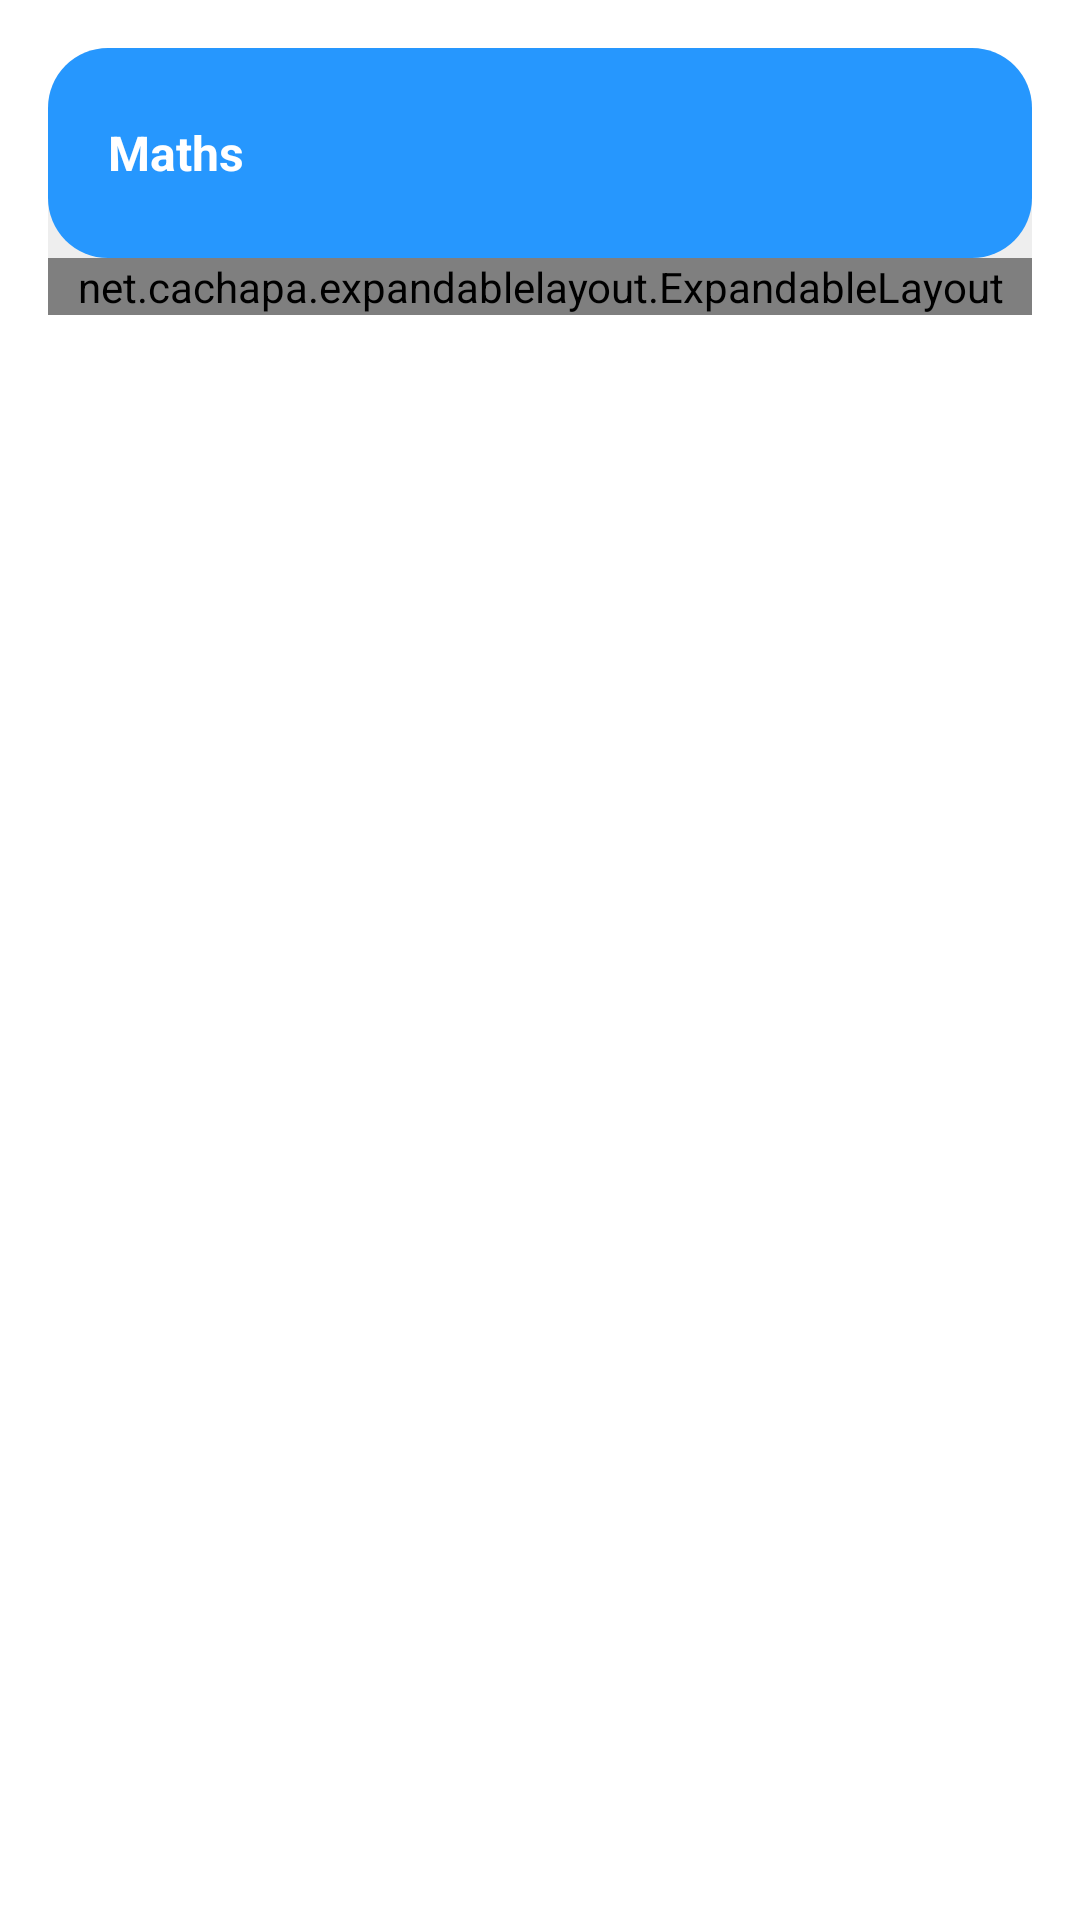

Produce the Android XML layout that renders to this screen, including the resource entries it uses.
<!-- AndroidManifest.xml: application theme Theme.DemoExpandingLayout -->
<!-- res/layout/my_view.xml -->
<?xml version="1.0" encoding="utf-8"?>
<FrameLayout xmlns:android="http://schemas.android.com/apk/res/android"
    xmlns:app="http://schemas.android.com/apk/res-auto"
    android:layout_width="match_parent"
    android:layout_height="match_parent">

    <LinearLayout
        android:layout_width="match_parent"
        android:layout_height="wrap_content"
        android:layout_gravity="top"
        android:layout_margin="16dp"
        android:background="@drawable/bg_20dp"
        android:orientation="vertical">

        <LinearLayout
            android:id="@+id/header"
            android:layout_width="match_parent"
            android:layout_height="wrap_content"
            android:background="@drawable/ripple_bg_20dp"
            android:backgroundTint="@color/blue"
            android:clickable="true"
            android:focusable="true"
            android:orientation="horizontal"
            android:paddingHorizontal="20dp"
            android:paddingVertical="20dp">

            <TextView
                android:layout_width="0dp"
                android:layout_height="wrap_content"
                android:layout_weight="1"
                android:text="Maths"
                android:layout_gravity="center_vertical"
                android:textColor="@color/white"
                android:textSize="16sp"
                android:textStyle="bold" />

            <ImageView
                android:id="@+id/arrow"
                android:layout_width="30dp"
                android:layout_height="30dp"
                android:src="@drawable/ic_baseline_arrow_drop_down_24"
                app:tint="@color/white" />
        </LinearLayout>

        <net.cachapa.expandablelayout.ExpandableLayout
            android:id="@+id/expandable_layout"
            android:layout_width="match_parent"
            android:layout_height="wrap_content"
            app:el_duration="1000"
            app:el_parallax="0"
            app:el_expanded="false">

            <androidx.appcompat.widget.LinearLayoutCompat
                android:layout_width="match_parent"
                android:layout_height="wrap_content"
                android:orientation="vertical">

                <TextView
                    android:layout_width="match_parent"
                    android:layout_height="wrap_content"
                    android:padding="12dp"
                    android:text="Content" />

                <TextView
                    android:layout_width="match_parent"
                    android:layout_height="wrap_content"
                    android:padding="12dp"
                    android:text="Content" />

                <TextView
                    android:layout_width="match_parent"
                    android:layout_height="wrap_content"
                    android:padding="12dp"
                    android:text="Content" />

                <TextView
                    android:layout_width="match_parent"
                    android:layout_height="wrap_content"
                    android:padding="12dp"
                    android:text="Content" />

                <TextView
                    android:layout_width="match_parent"
                    android:layout_height="wrap_content"
                    android:padding="12dp"
                    android:text="Content" />

                <TextView
                    android:layout_width="match_parent"
                    android:layout_height="wrap_content"
                    android:padding="12dp"
                    android:text="Content" />
            </androidx.appcompat.widget.LinearLayoutCompat>

        </net.cachapa.expandablelayout.ExpandableLayout>

    </LinearLayout>
</FrameLayout>
<!-- resources referenced by this layout -->
<resources>
  <color name="blue">#2697FE</color>
  <color name="white">#FFFFFFFF</color>
  <!-- drawable bg_20dp (drawable) -->
  <?xml version="1.0" encoding="utf-8"?>
  <shape xmlns:android="http://schemas.android.com/apk/res/android">
      <solid android:color="@color/tab_selected_bg_grey" />
      <corners android:radius="20dp" />
  
  
  </shape>
  <!-- drawable ripple_bg_20dp (drawable) -->
  <?xml version="1.0" encoding="utf-8"?>
  <ripple xmlns:android="http://schemas.android.com/apk/res/android"
      android:color="?android:attr/colorControlHighlight">
      <item android:id="@android:id/mask">
          <shape android:shape="rectangle">
              <solid android:color="#000000" />
              <corners android:radius="20dp" />
          </shape>
      </item>
      <item android:drawable="@drawable/bg_20dp" />
  </ripple>
  <style name="Theme.DemoExpandingLayout" parent="Theme.MaterialComponents.DayNight.DarkActionBar">
          
          <item name="colorPrimary">@color/purple_500</item>
          <item name="colorPrimaryVariant">@color/purple_700</item>
          <item name="colorOnPrimary">@color/white</item>
          
          <item name="colorSecondary">@color/teal_200</item>
          <item name="colorSecondaryVariant">@color/teal_700</item>
          <item name="colorOnSecondary">@color/black</item>
          
          <item name="android:statusBarColor" tools:targetApi="l">?attr/colorPrimaryVariant</item>
          
      </style>
  <color name="tab_selected_bg_grey">#EEEEEE</color>
  <color name="purple_500">#FF6200EE</color>
  <color name="purple_700">#FF3700B3</color>
  <color name="teal_200">#FF03DAC5</color>
  <color name="teal_700">#FF018786</color>
  <color name="black">#FF000000</color>
</resources>
